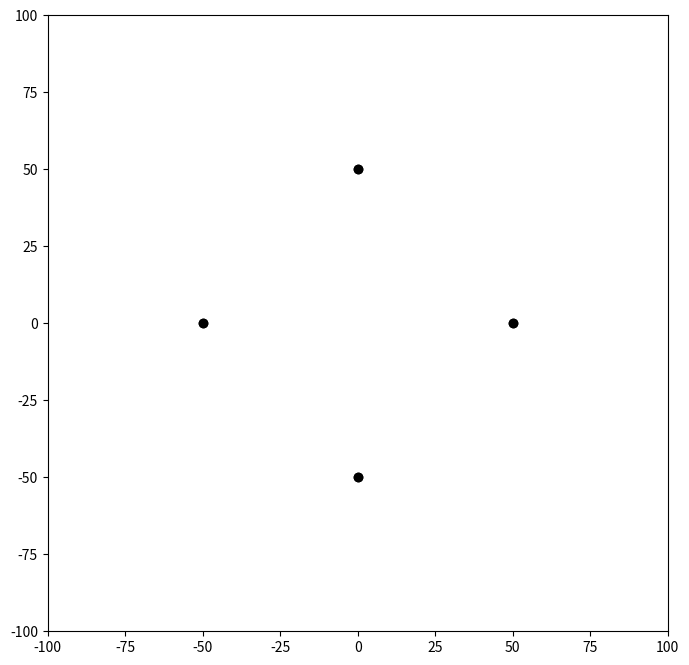

Write the Python code that produced this figure. (Note: this script raises an exception after producing the figure.)
from matplotlib import pyplot as plt
import time



f = plt.figure(1, figsize = (8,8))
ax = f.gca()
ax.set_xlim([-100, 100])
ax.set_ylim([-100, 100])
f.show()

# Assuming x2 > x1 and y2 > y1
r = 50
x = 0
y = r
# d is the decision to change y
d = 3 - 2 * r

def plot(_x, _y, _radius):
    ax.plot(_x, _y, 'ko')
    ax.plot(-_x, _y, 'ko')
    ax.plot(_x, -_y, 'ko')
    ax.plot(-_x, -_y, 'ko')

    ax.plot(_y, _x, 'ko')
    ax.plot(_y, -_x, 'ko')
    ax.plot(-_y, _x, 'ko')
    ax.plot(-_y, -_x, 'ko')
    f.canvas.draw()

while y >= x:
    plot(x, y, r)
    x = x + 1
    if d > 0:
        y = y - 1
        d = d + 4 * (x - y) + 10
    else:
        d = d + 4 * x + 6
    raw_input('pause : press any key ...')
# end = time.time()
# print('Time spent: {}'.format(end - begin))
f.close()

'''
// Function for circle-generation
// using Bresenham's algorithm
void circleBres(int xc, int yc, int r)
{
    int x = 0, y = r;
    int d = 3 - 2 * r;
    while (y >= x)
    {
        // for each pixel we will
        // draw all eight pixels
        drawCircle(xc, yc, x, y);
        x++;
 
        // check for decision parameter
        // and correspondingly 
        // update d, x, y
        if (d > 0)
        {
            y--; 
            d = d + 4 * (x - y) + 10;
        }
        else
            d = d + 4 * x + 6;
        drawCircle(xc, yc, x, y);
        delay(50);
    }
}

// Function to put pixels
// at subsequence points
void drawCircle(int xc, int yc, int x, int y)
{
    putpixel(xc+x, yc+y, RED);
    putpixel(xc-x, yc+y, RED);
    putpixel(xc+x, yc-y, RED);
    putpixel(xc-x, yc-y, RED);
    putpixel(xc+y, yc+x, RED);
    putpixel(xc-y, yc+x, RED);
    putpixel(xc+y, yc-x, RED);
    putpixel(xc-y, yc-x, RED);
}

'''